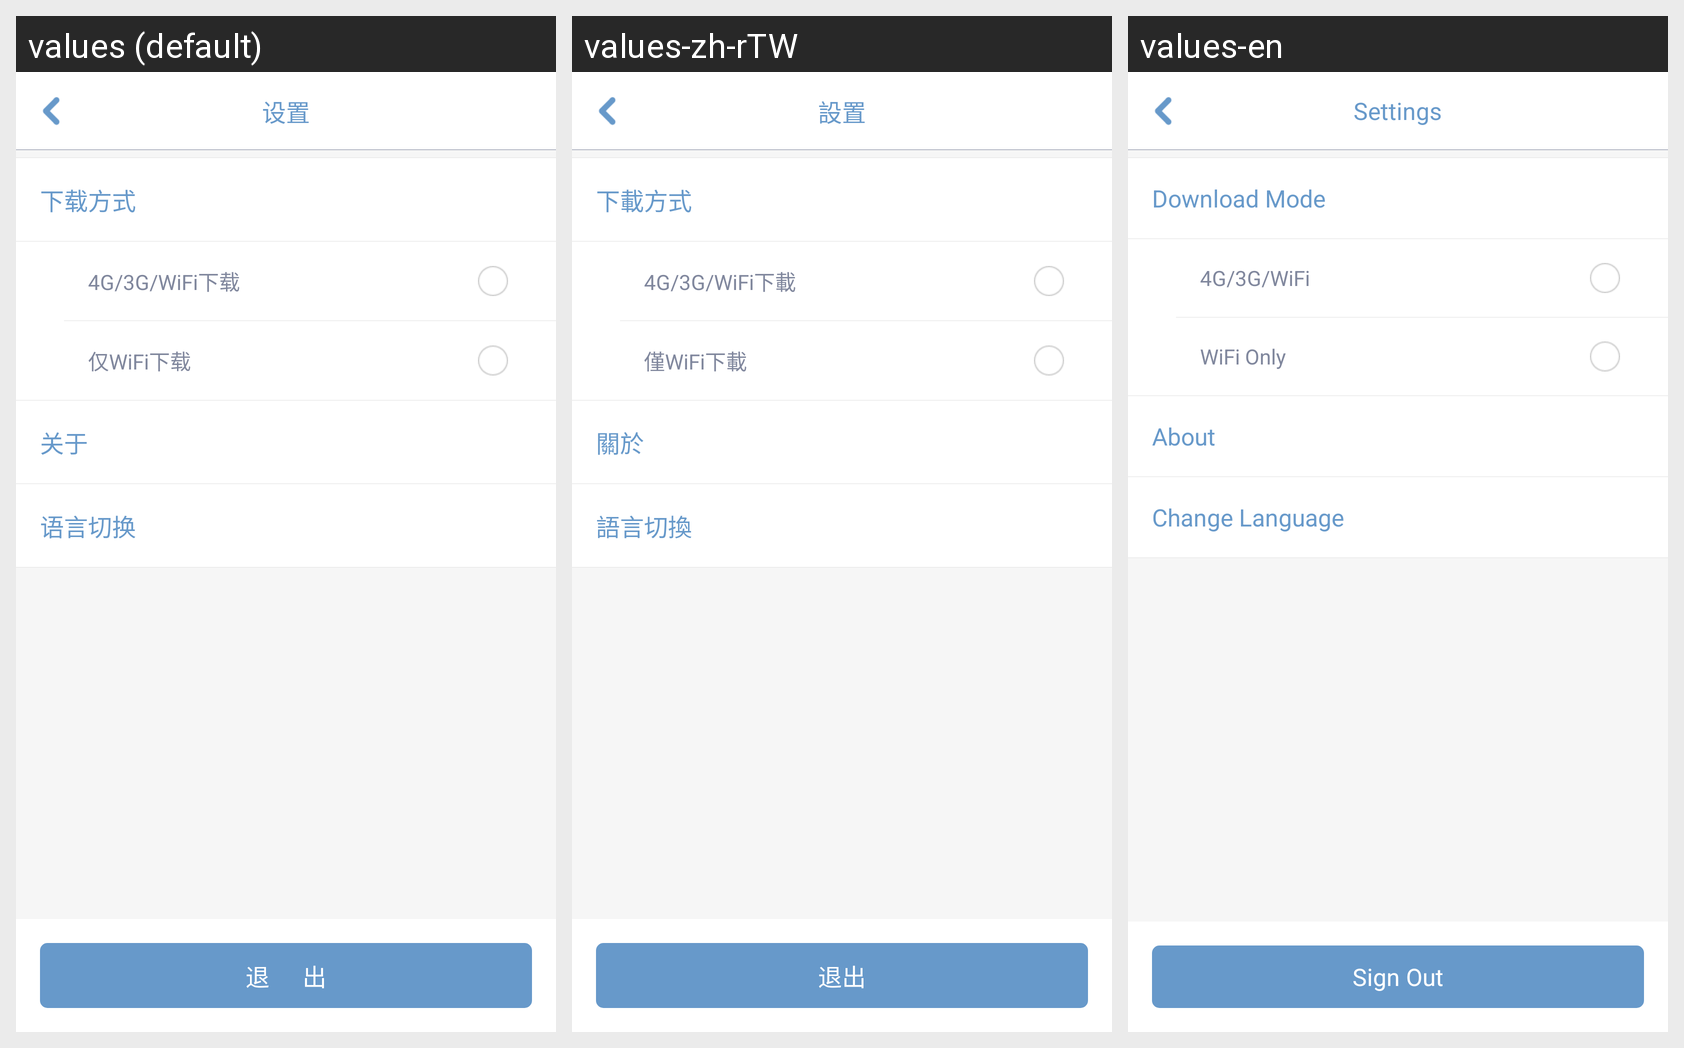

Here is an Android app screen in its default locale and in the app's own translations. Write out the translated-string differences for the strings that appear on this screen.
Android screen res/layout/activity_setting.xml rendered under 3 locales, left to right: values (default), values-zh-rTW, values-en. Device: Nexus 5 (rendered at 1080×1920; each locale shown at half size, 540×960, under a caption strip naming it); theme AppTheme.
Strings drawn on this screen, with the default value and each locale's value (text and hints the layout hard-codes, and strings that could not be matched under every locale, appear in the picture but are not listed):

setting
  values: 设置
  values-zh-rTW: 設置
  values-en: Settings

download_tpye
  values: 下载方式
  values-zh-rTW: 下載方式
  values-en: Download Mode

gprs_wifi_download
  values: 4G/3G/WiFi下载
  values-zh-rTW: 4G/3G/WiFi下載
  values-en: 4G/3G/WiFi

wifi_only_download
  values: 仅WiFi下载
  values-zh-rTW: 僅WiFi下載
  values-en: WiFi Only

mypage_about
  values: 关于
  values-zh-rTW: 關於
  values-en: About

setting_language
  values: 语言切换
  values-zh-rTW: 語言切換
  values-en: Change Language

logout
  values: 退      出
  values-zh-rTW: 退出
  values-en: Sign Out
